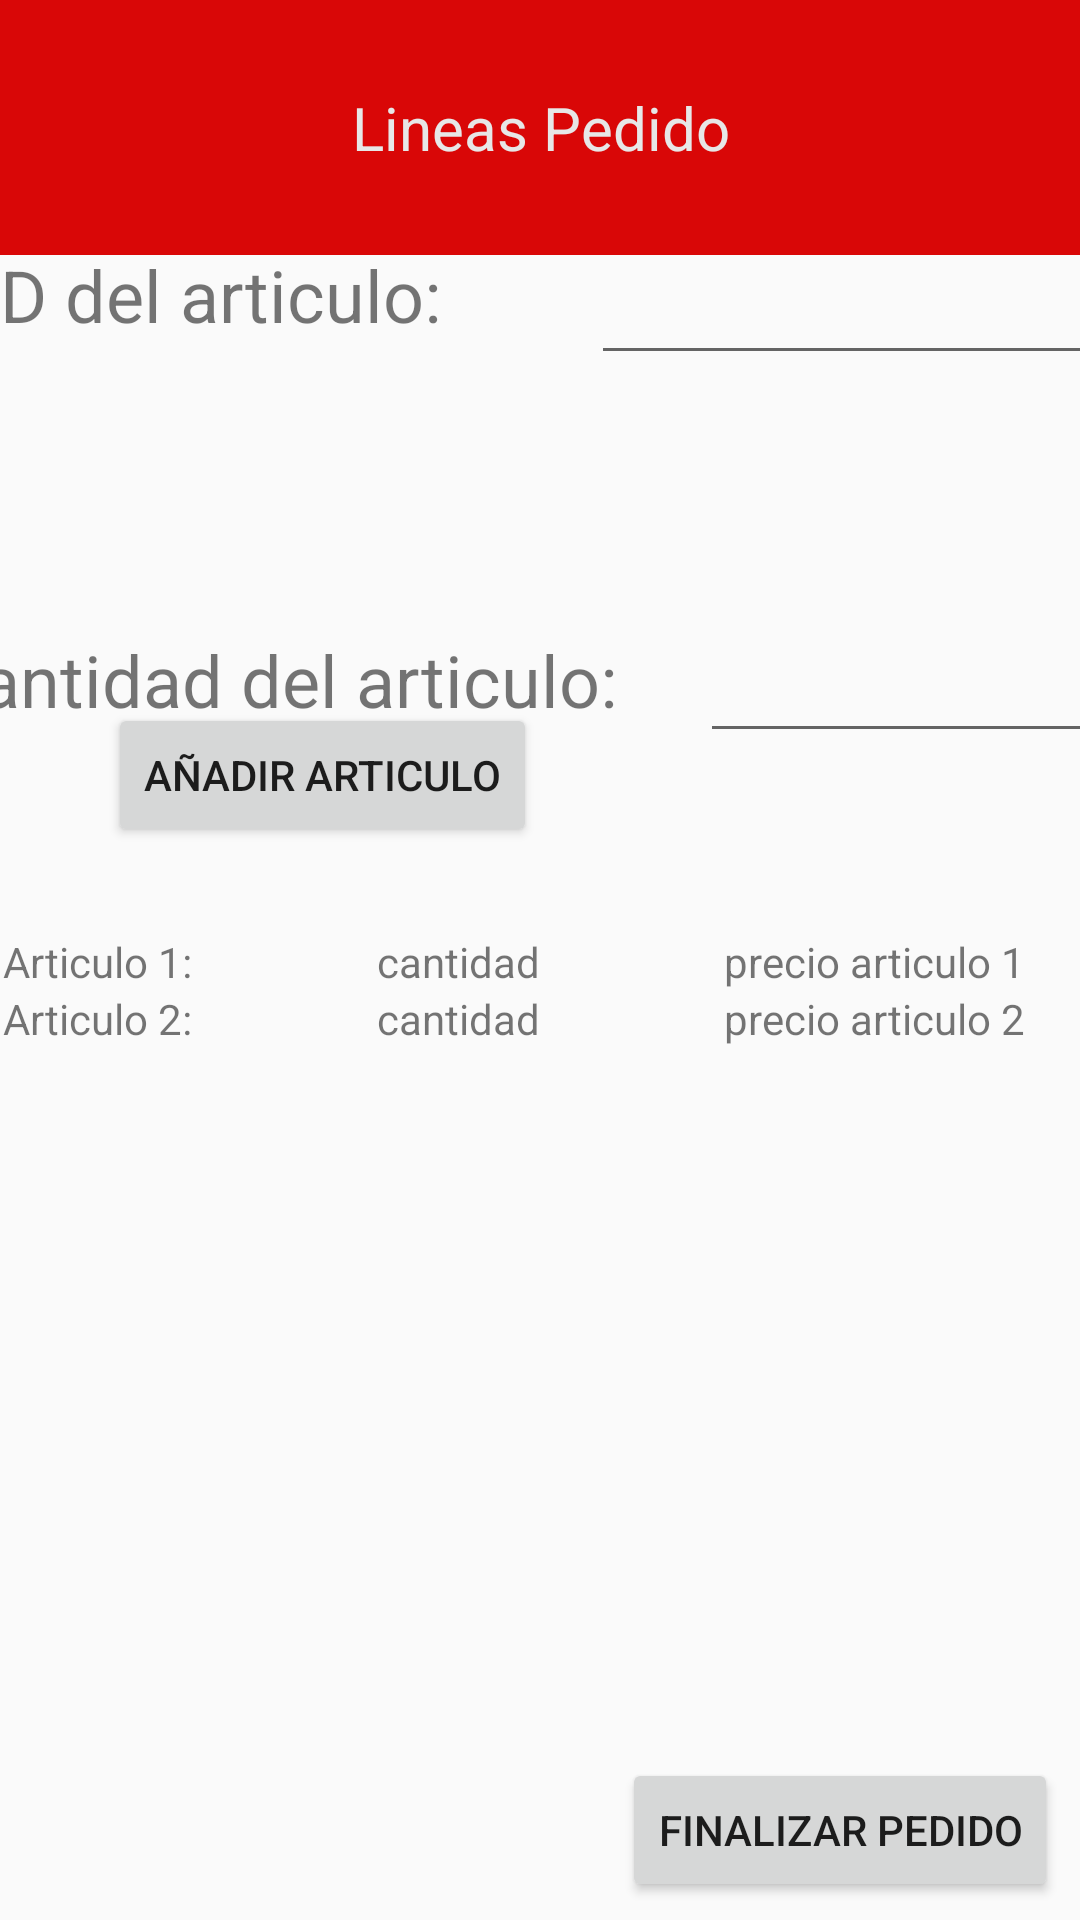

Write the Android layout XML for this screen, with the resource values it uses.
<!-- AndroidManifest.xml: application theme Theme.AppCompat.Light.NoActionBar -->
<!-- res/layout/layout_lineas_pedidos.xml -->
<?xml version="1.0" encoding="utf-8"?>
<androidx.constraintlayout.widget.ConstraintLayout xmlns:android="http://schemas.android.com/apk/res/android"
    xmlns:app="http://schemas.android.com/apk/res-auto"
    xmlns:tools="http://schemas.android.com/tools"
    android:layout_width="match_parent"
    android:layout_height="match_parent">

    <TextView
        android:id="@+id/textView2"
        android:layout_width="0dp"
        android:layout_height="85dp"
        android:background="#D90707"
        android:gravity="center"
        android:text="Lineas Pedido"
        android:textAlignment="center"
        android:textColor="#E7E7E7"
        android:textSize="20sp"
        app:layout_constraintBottom_toBottomOf="parent"
        app:layout_constraintEnd_toEndOf="parent"
        app:layout_constraintStart_toStartOf="parent"
        app:layout_constraintTop_toTopOf="parent"
        app:layout_constraintVertical_bias="0.0" />

    <LinearLayout
        android:id="@+id/linearLayout"
        android:layout_width="402dp"
        android:layout_height="265dp"
        android:layout_marginStart="1dp"
        android:layout_marginTop="1dp"
        android:layout_marginEnd="1dp"
        android:layout_marginBottom="1dp"
        android:orientation="vertical"
        app:layout_constraintBottom_toBottomOf="parent"
        app:layout_constraintEnd_toEndOf="parent"
        app:layout_constraintHorizontal_bias="0.0"
        app:layout_constraintStart_toStartOf="parent"
        app:layout_constraintTop_toBottomOf="@+id/textView2"
        app:layout_constraintVertical_bias="0.781">

        <LinearLayout
            android:layout_width="match_parent"
            android:layout_height="wrap_content"
            android:orientation="horizontal">

            <TextView
                android:id="@+id/textView8"
                android:layout_width="wrap_content"
                android:layout_height="wrap_content"
                android:layout_weight="1"
                android:text="Articulo 1:" />

            <TextView
                android:id="@+id/textView9"
                android:layout_width="wrap_content"
                android:layout_height="wrap_content"
                android:layout_weight="1"
                android:text="cantidad" />

            <TextView
                android:id="@+id/textView10"
                android:layout_width="wrap_content"
                android:layout_height="wrap_content"
                android:layout_weight="1"
                android:text="precio articulo 1" />

        </LinearLayout>

        <LinearLayout
            android:layout_width="match_parent"
            android:layout_height="match_parent"
            android:orientation="horizontal">

            <TextView
                android:id="@+id/textView12"
                android:layout_width="wrap_content"
                android:layout_height="wrap_content"
                android:layout_weight="1"
                android:text="Articulo 2:" />

            <TextView
                android:id="@+id/textView13"
                android:layout_width="wrap_content"
                android:layout_height="wrap_content"
                android:layout_weight="1"
                android:text="cantidad" />

            <TextView
                android:id="@+id/textView14"
                android:layout_width="wrap_content"
                android:layout_height="wrap_content"
                android:layout_weight="1"
                android:text="precio articulo 2" />
        </LinearLayout>

    </LinearLayout>

    <TextView
        android:id="@+id/idPedidoView"
        android:layout_width="wrap_content"
        android:layout_height="wrap_content"
        android:layout_marginStart="16dp"
        android:layout_marginTop="58dp"
        android:layout_marginEnd="25dp"
        android:layout_marginBottom="48dp"
        android:text="ID del articulo:"
        android:textSize="24sp"
        app:layout_constraintBottom_toTopOf="@+id/textView7"
        app:layout_constraintEnd_toStartOf="@+id/inputIdArticulo"
        app:layout_constraintStart_toStartOf="parent"
        app:layout_constraintTop_toBottomOf="@+id/textView2" />

    <EditText
        android:id="@+id/inputIdArticulo"
        android:layout_width="179dp"
        android:layout_height="48dp"
        android:layout_marginStart="25dp"
        android:layout_marginTop="52dp"
        android:layout_marginEnd="7dp"
        android:layout_marginBottom="34dp"
        android:ems="10"
        android:inputType="number"
        app:layout_constraintBottom_toTopOf="@+id/inputCantArticulo"
        app:layout_constraintEnd_toEndOf="parent"
        app:layout_constraintStart_toEndOf="@+id/idPedidoView"
        app:layout_constraintTop_toBottomOf="@+id/textView2"
        app:layout_constraintVertical_bias="0.0"
        tools:ignore="SpeakableTextPresentCheck" />

    <TextView
        android:id="@+id/textView7"
        android:layout_width="wrap_content"
        android:layout_height="wrap_content"
        android:layout_marginStart="4dp"
        android:layout_marginTop="48dp"
        android:layout_marginEnd="20dp"
        android:layout_marginBottom="53dp"
        android:text="Cantidad del articulo:"
        android:textSize="24sp"
        app:layout_constraintBottom_toTopOf="@+id/button"
        app:layout_constraintEnd_toStartOf="@+id/inputCantArticulo"
        app:layout_constraintStart_toStartOf="parent"
        app:layout_constraintTop_toBottomOf="@+id/idPedidoView" />

    <EditText
        android:id="@+id/inputCantArticulo"
        android:layout_width="153dp"
        android:layout_height="48dp"
        android:layout_marginStart="8dp"
        android:layout_marginTop="44dp"
        android:layout_marginBottom="120dp"
        android:ems="10"
        android:inputType="number"
        app:layout_constraintBottom_toTopOf="@+id/linearLayout"
        app:layout_constraintEnd_toEndOf="parent"
        app:layout_constraintStart_toEndOf="@+id/textView7"
        app:layout_constraintTop_toBottomOf="@+id/inputIdArticulo"
        tools:ignore="SpeakableTextPresentCheck" />

    <Button
        android:id="@+id/button"
        android:layout_width="wrap_content"
        android:layout_height="wrap_content"
        android:layout_marginStart="36dp"
        android:layout_marginEnd="233dp"
        android:layout_marginBottom="1dp"
        android:text="Añadir articulo"
        app:layout_constraintBottom_toTopOf="@+id/linearLayout"
        app:layout_constraintEnd_toEndOf="parent"
        app:layout_constraintHorizontal_bias="0.0"
        app:layout_constraintStart_toStartOf="parent"
        app:layout_constraintTop_toTopOf="parent"
        app:layout_constraintVertical_bias="0.894" />

    <Button
        android:id="@+id/button2"
        android:layout_width="wrap_content"
        android:layout_height="wrap_content"
        android:layout_marginStart="231dp"
        android:layout_marginTop="20dp"
        android:layout_marginEnd="31dp"
        android:layout_marginBottom="16dp"
        android:text="Finalizar pedido"
        app:layout_constraintBottom_toBottomOf="parent"
        app:layout_constraintEnd_toEndOf="parent"
        app:layout_constraintStart_toStartOf="parent"
        app:layout_constraintTop_toBottomOf="@+id/linearLayout" />

</androidx.constraintlayout.widget.ConstraintLayout>
<!-- resources referenced by this layout -->
<resources>

</resources>
